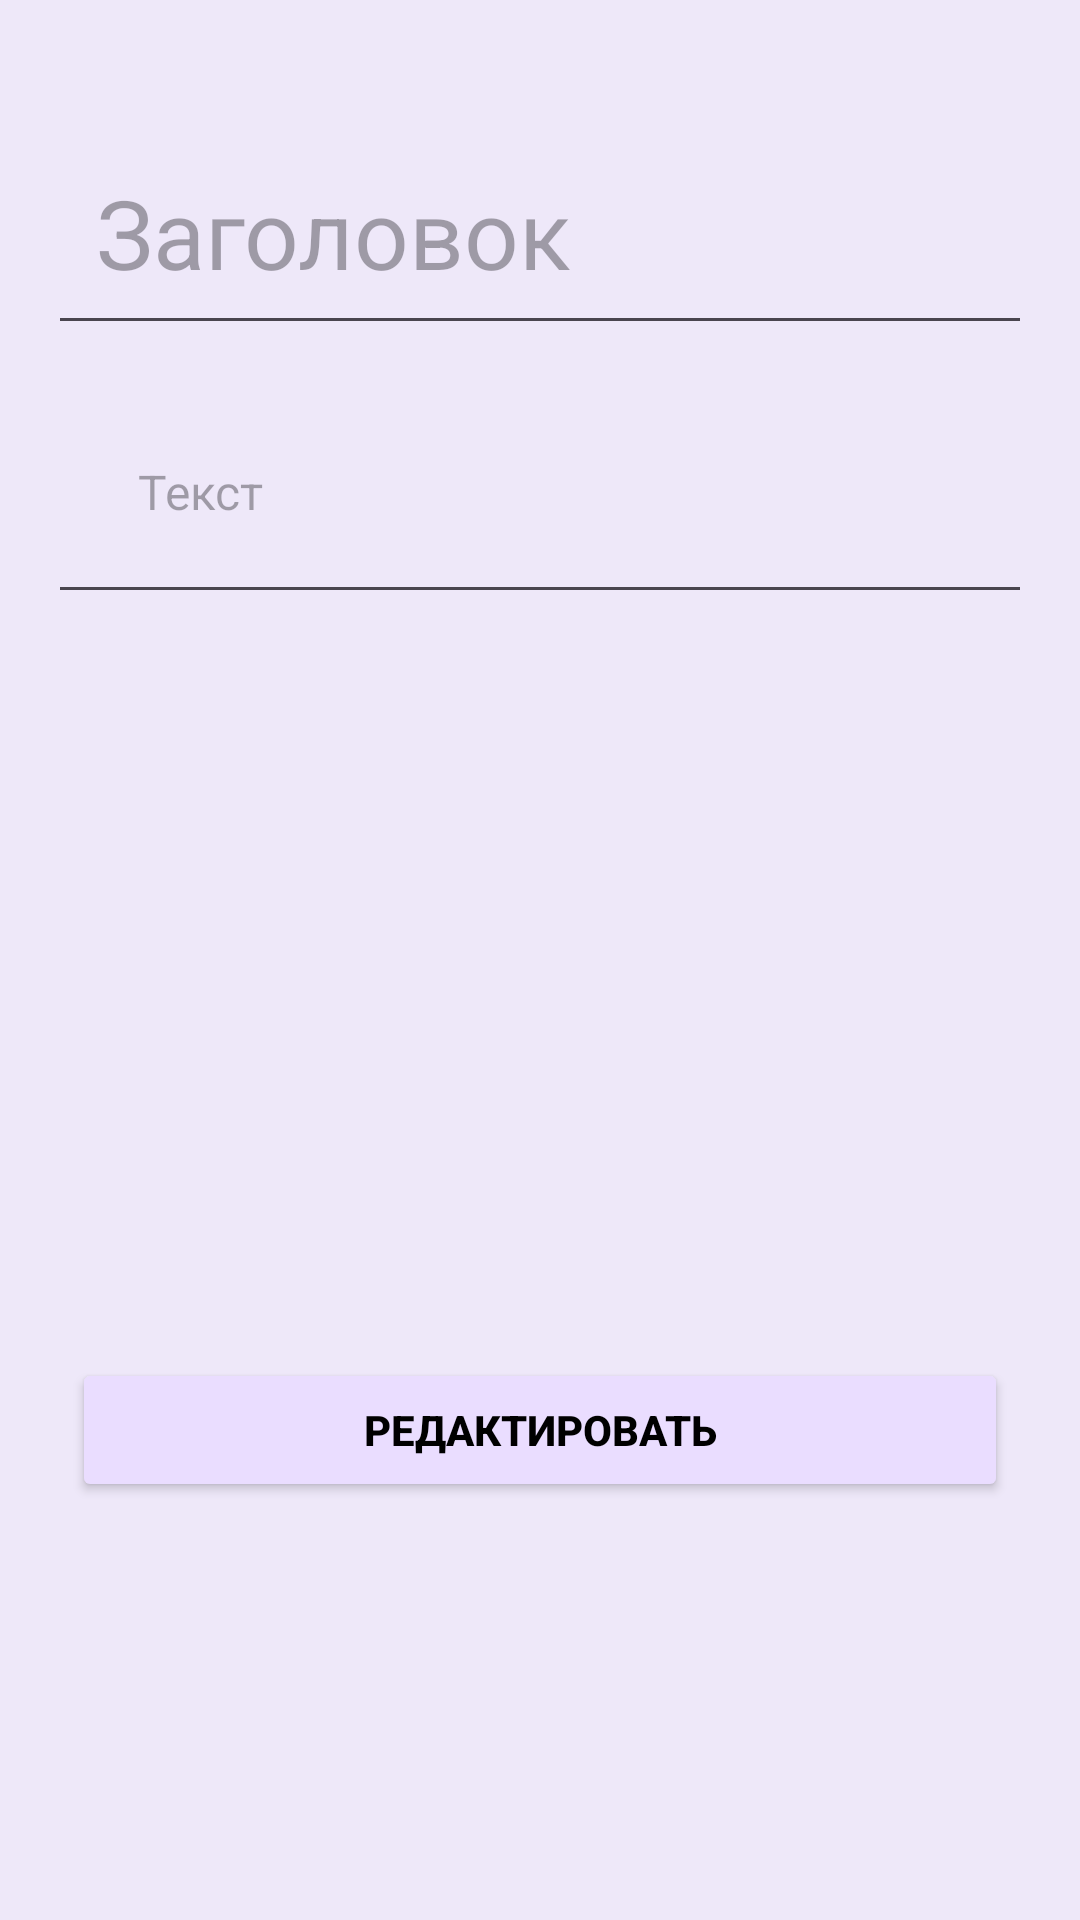

Produce the Android XML layout that renders to this screen, including the resource entries it uses.
<!-- AndroidManifest.xml: application theme Theme.BLOG -->
<!-- res/layout/activity_post_editor.xml -->
<?xml version="1.0" encoding="utf-8"?>
<androidx.core.widget.NestedScrollView xmlns:android="http://schemas.android.com/apk/res/android"
    xmlns:app="http://schemas.android.com/apk/res-auto"
    xmlns:tools="http://schemas.android.com/tools"
    android:layout_width="match_parent"
    android:layout_height="match_parent"
    android:background="#10000099"
    android:padding="8dp"
    tools:context=".views.PostEditorActivity">

    <androidx.constraintlayout.widget.ConstraintLayout
        android:layout_width="match_parent"
        android:layout_height="match_parent">

        <EditText
            android:id="@+id/editTextTitleEditor"
            android:layout_width="match_parent"
            android:layout_height="wrap_content"
            android:layout_marginStart="8dp"
            android:layout_marginTop="32dp"
            android:layout_marginEnd="8dp"
            android:ems="10"
            android:hint="@string/add_title_hint"
            android:inputType="text"
            android:maxLength="125"
            android:padding="16dp"
            android:textSize="32sp"
            app:layout_constraintEnd_toEndOf="parent"
            app:layout_constraintStart_toStartOf="parent"
            app:layout_constraintTop_toTopOf="parent" />

        <EditText
            android:id="@+id/editTextArticleEditor"
            android:layout_width="match_parent"
            android:layout_height="wrap_content"
            android:layout_marginStart="8dp"
            android:layout_marginTop="8dp"
            android:layout_marginEnd="8dp"
            android:ems="10"
            android:gravity="start"
            android:hint="@string/add_article_hint"
            android:inputType="textMultiLine"
            android:isScrollContainer="true"
            android:maxLength="2000"
            android:padding="30dp"
            android:textSize="16sp"
            app:layout_constraintEnd_toEndOf="parent"
            app:layout_constraintStart_toStartOf="parent"
            app:layout_constraintTop_toBottomOf="@id/editTextTitleEditor" />

        <ImageView
            android:id="@+id/imageViewPhotoEditor"
            android:layout_width="0dp"
            android:layout_height="200dp"
            android:layout_margin="16dp"
            android:contentDescription="@string/description_add_photo"
            android:scaleType="centerCrop"
            android:src="@drawable/photo_add"
            app:layout_constraintEnd_toEndOf="parent"
            app:layout_constraintStart_toStartOf="parent"
            app:layout_constraintTop_toBottomOf="@+id/editTextArticleEditor" />

        <ProgressBar
            android:id="@+id/progressBarEdit"
            android:layout_width="wrap_content"
            android:layout_height="wrap_content"
            android:layout_centerInParent="true"
            android:indeterminate="true"
            android:indeterminateTint="@android:color/black"
            android:visibility="gone"
            app:layout_constraintBottom_toBottomOf="parent"
            app:layout_constraintEnd_toEndOf="parent"
            app:layout_constraintStart_toStartOf="parent"
            app:layout_constraintTop_toTopOf="parent" />

        <Button
            android:id="@+id/buttonSaveEdit"
            android:layout_width="match_parent"
            android:layout_height="wrap_content"
            android:layout_marginStart="16dp"
            android:layout_marginTop="32dp"
            android:layout_marginEnd="16dp"
            android:backgroundTint="@color/purple_main"
            android:text="@string/button_editor"
            android:textColor="@color/black"
            android:textStyle="bold"
            app:layout_constraintBottom_toBottomOf="parent"
            app:layout_constraintEnd_toEndOf="parent"
            app:layout_constraintStart_toStartOf="parent"
            app:layout_constraintTop_toBottomOf="@id/imageViewPhotoEditor" />

    </androidx.constraintlayout.widget.ConstraintLayout>

</androidx.core.widget.NestedScrollView>
<!-- resources referenced by this layout -->
<resources>
  <color name="black">#FF000000</color>
  <color name="purple_main">#EADDFF</color>
  <string name="add_article_hint">Текст</string>
  <string name="add_title_hint">Заголовок</string>
  <string name="button_editor">РЕДАКТИРОВАТЬ</string>
  <string name="description_add_photo">Прикрепленная фотография</string>
  <style name="Theme.BLOG" parent="Theme.Material3.Light">
          
          <item name="colorPrimary">@color/purple_500</item>
          <item name="colorPrimaryVariant">@color/purple_main</item>
          <item name="colorOnPrimary">@color/white</item>
          
          <item name="colorSecondary">@color/teal_200</item>
          <item name="colorSecondaryVariant">@color/teal_700</item>
          <item name="colorOnSecondary">@color/black</item>
          
          <item name="android:statusBarColor" tools:targetApi="l">?attr/colorPrimaryVariant</item>
          
      </style>
  <color name="purple_500">#FF6200EE</color>
  <color name="white">#FFFFFFFF</color>
  <color name="teal_200">#FF03DAC5</color>
  <color name="teal_700">#FF018786</color>
</resources>
